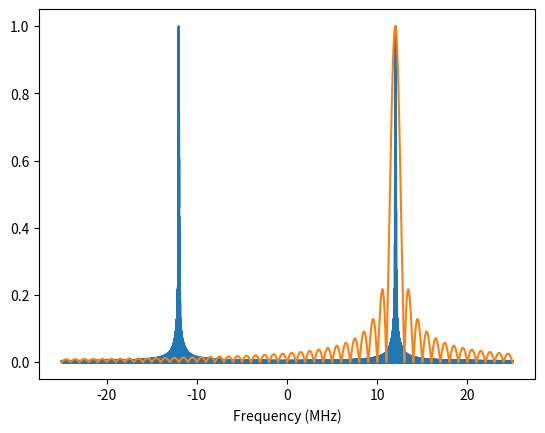

This figure's Python source:
import numpy as np
from matplotlib import pyplot as plt
from scipy.fft import fft,fftshift
from math import ceil
# =============================================================================
# PART A
# =============================================================================
print("Part A")

n_pulses = 40
tau_pulse = 10e-6
PRI = 1e-3


CPI = n_pulses * PRI



print(f"The CPI is {CPI*1e3} ms")

doppler_res_freq = 1/CPI
print(f"The Doppler resolution is {doppler_res_freq} Hz")



# =============================================================================
# PART B
# =============================================================================
print("Part B")

f_c = 12e6 # arbitrary
F_s = 50e6 # sampling freq


signal = np.zeros(int(CPI * F_s))


samples_in_one_pulse = int(F_s * tau_pulse)
t = np.linspace(0, tau_pulse, num=samples_in_one_pulse)
one_pulse = np.sin(2*np.pi*f_c*t)


PRI_samples = F_s * PRI

for i in range(40):
    signal[int(i*PRI_samples):int(i*PRI_samples + samples_in_one_pulse)] = one_pulse
    
    
    
# take fft
Signal = np.abs(fftshift(fft(signal, n = int(2**(np.ceil(np.log2(len(signal)))+2)))))

#normalize
Signal = Signal/np.max(Signal)


freqax = np.linspace(-F_s/2,F_s/2,num=len(Signal))/1e6

fig, ax = plt.subplots(1,1)
ax.plot(freqax,Signal)
ax.plot(freqax, np.abs(np.sinc(freqax-f_c/1e6))) # plot sinc function for reference
# ax.set_xlim(11e6,13e6)
ax.set_xlabel("Frequency (MHz)")
plt.show()




# =============================================================================
# PART C
# =============================================================================
print("Part C")

f_c = 9.4e9
dv = 1 # m/s
PRF = 1500

doppler_res_freq = dv * 2 * f_c / 3e8
T_d = 1/doppler_res_freq

M = PRF * T_d
print(f"{ceil(M)} pulses must be processed")
